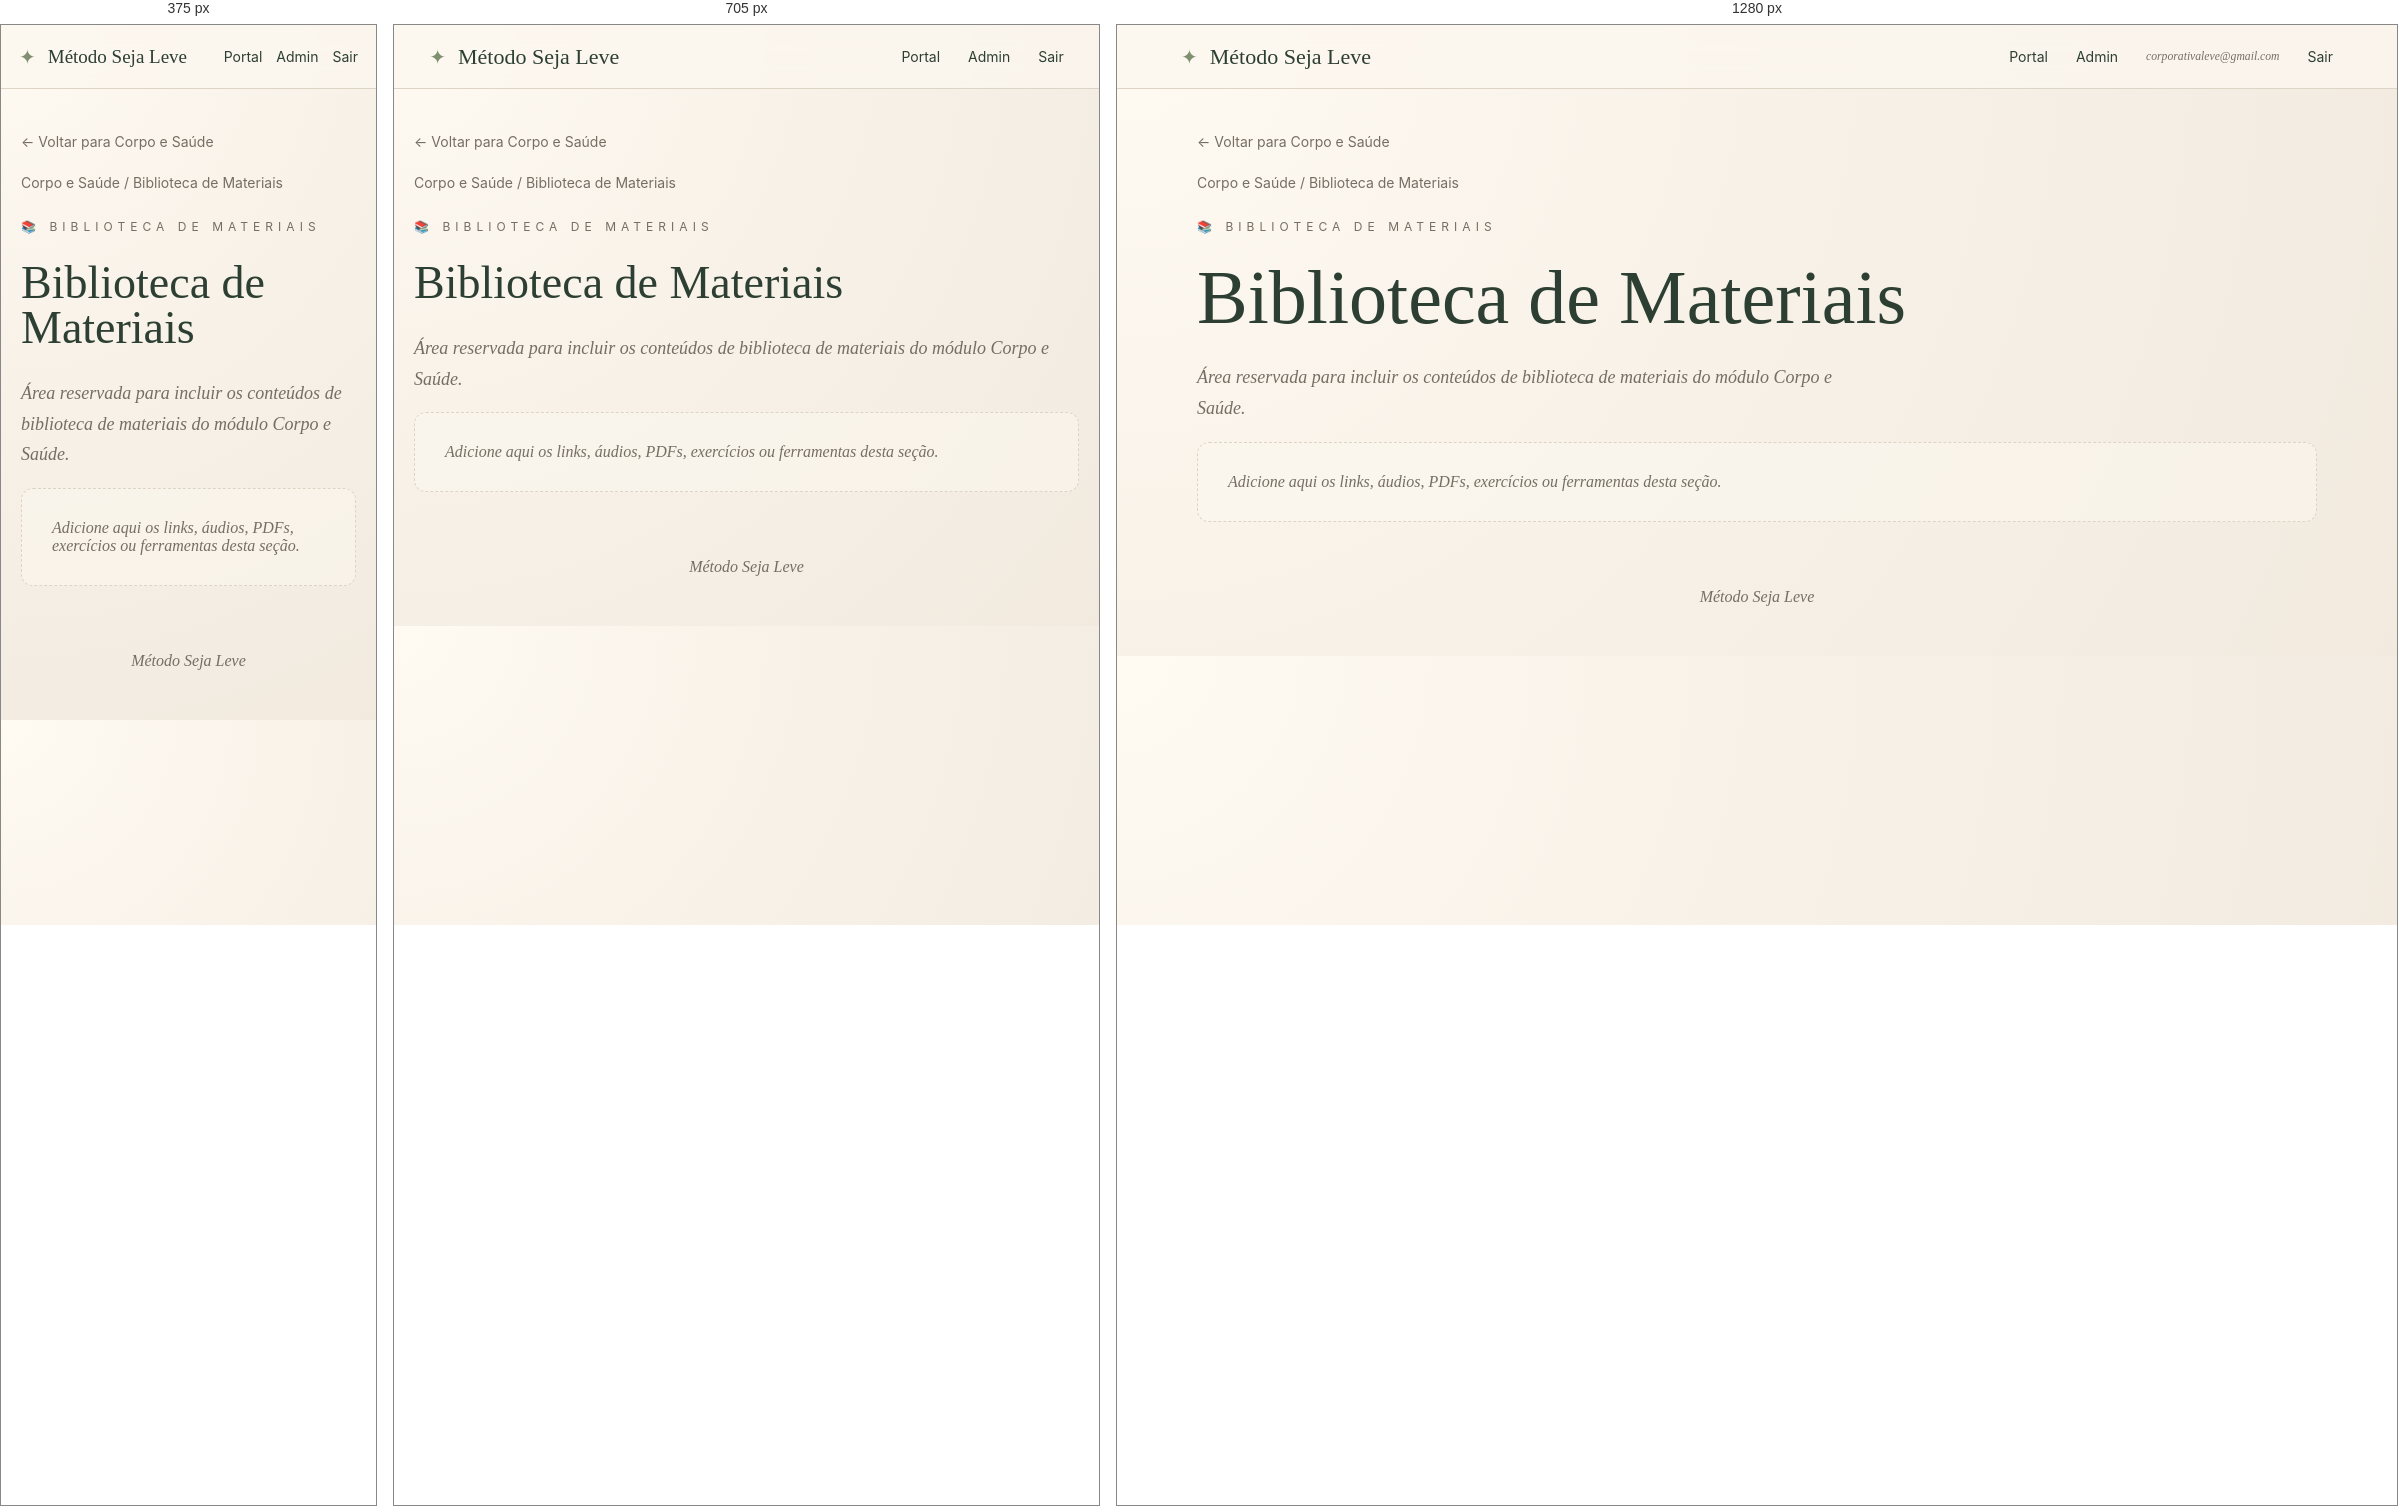
Rendered at 375 px, 705 px and 1280 px, left to right.

<!-- file: index.html -->
<!DOCTYPE html><html lang="pt-BR"><head><meta charset="UTF-8"><meta name="viewport" content="width=device-width, initial-scale=1.0"><meta name="description" content="Método Seja Leve"><link rel="stylesheet" href="/assets/css/style.css"><title>Biblioteca de Materiais | Corpo e Saúde</title></head><body><header class="topbar"><a class="brand" href="/"><span class="brand-mark">✦</span><span>Método Seja Leve</span></a><nav class="nav"><a href="/">Portal</a><a href="#">Admin</a><small>corporativaleve@gmail.com</small><a href="#">Sair</a></nav></header><main class="container"><section class="page-hero"><a class="back" href="/corpo-saude/">← Voltar para Corpo e Saúde</a><div class="breadcrumb">Corpo e Saúde / Biblioteca de Materiais</div><div class="eyebrow">📚 Biblioteca de Materiais</div><h1>Biblioteca de Materiais</h1><p class="lead">Área reservada para incluir os conteúdos de biblioteca de materiais do módulo Corpo e Saúde.</p><div class="empty">Adicione aqui os links, áudios, PDFs, exercícios ou ferramentas desta seção.</div></section></main><footer class="footer">Método Seja Leve</footer></body></html>

/* @media block from style.css */
@media(max-width:850px){.module-grid{grid-template-columns:1fr 1fr}.nav small{display:none}.hero h1,.page-hero h1{font-size:46px}}

/* @media block from style.css */
@media(max-width:560px){.topbar{padding:0 18px}.nav{gap:14px}.module-grid{grid-template-columns:1fr}.hero{padding-top:48px}.brand{font-size:19px}.content-link{font-size:18px;padding:18px}}